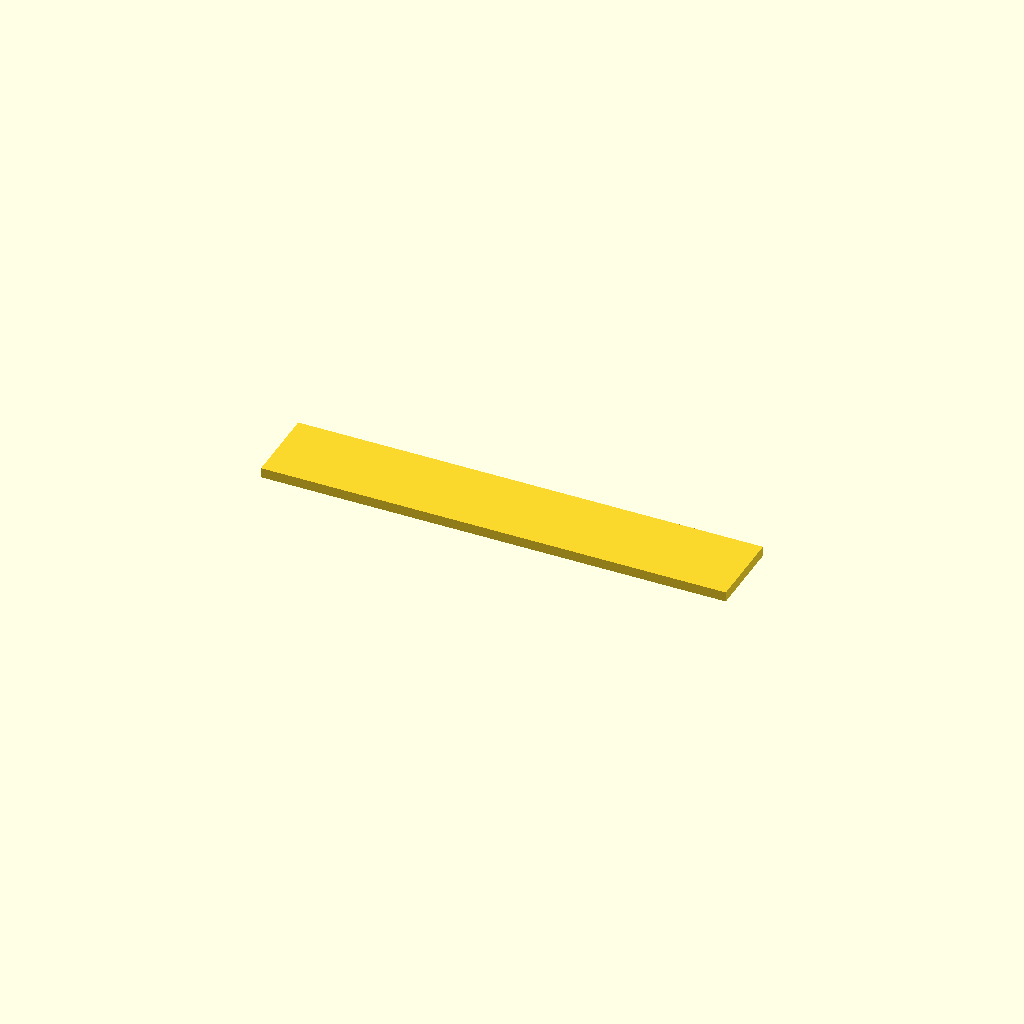
Cell 1: rendered with the file's own defaults.
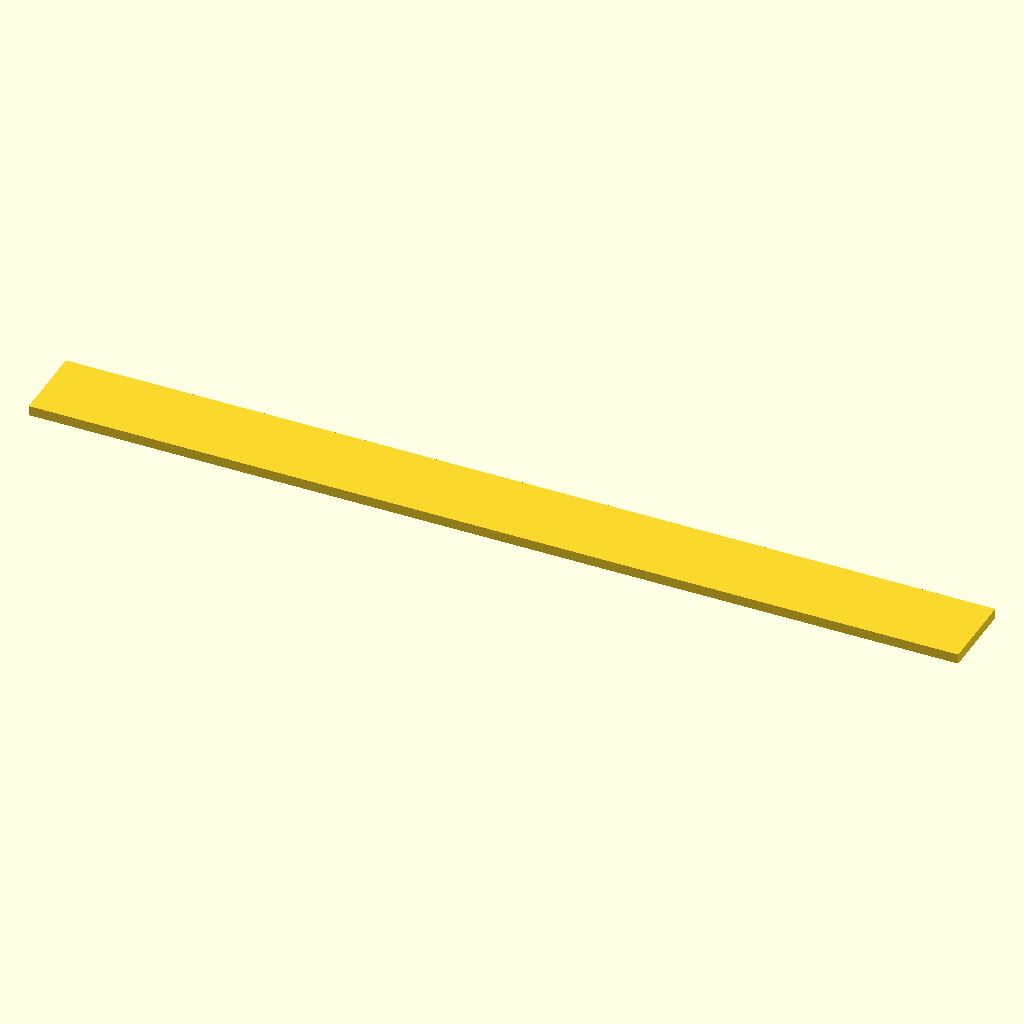
Cell 2: the same model with plate_len = 140.
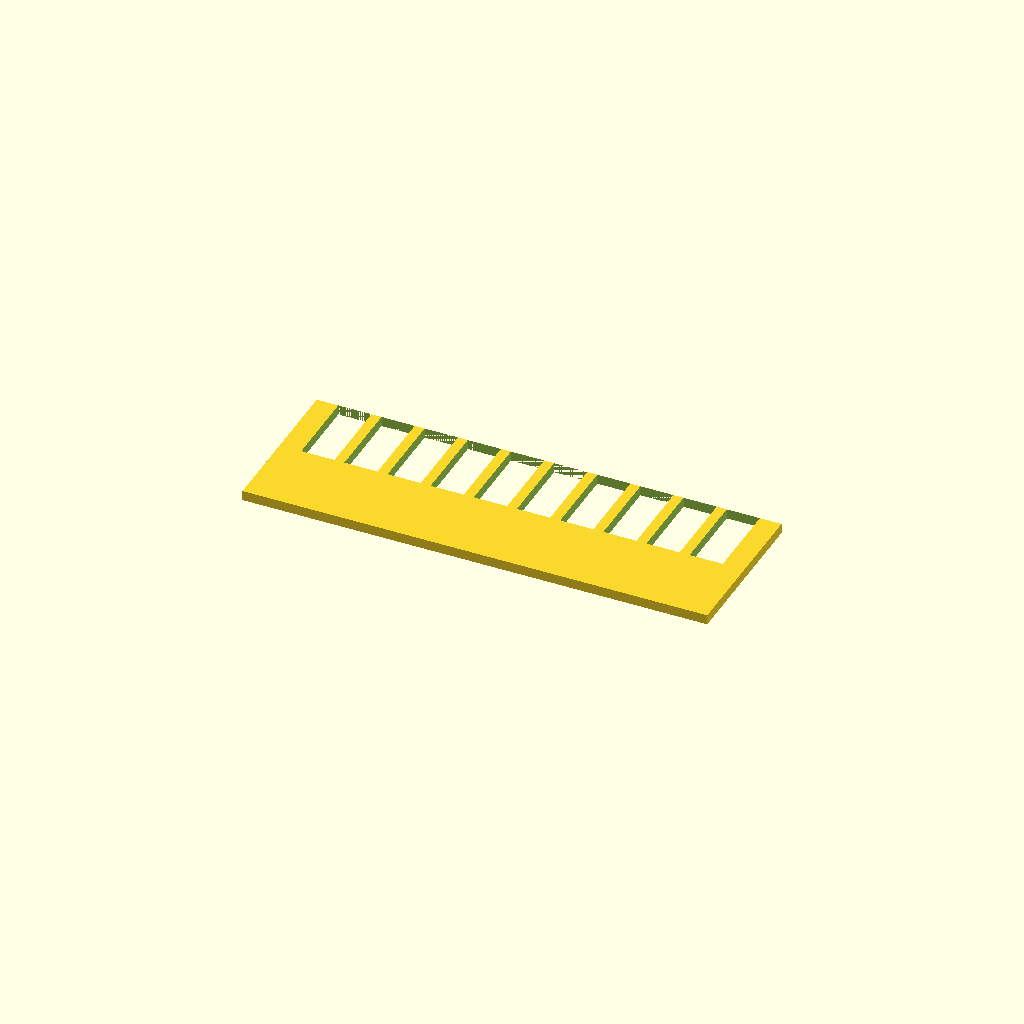
Cell 3 — plate_wid set to 24, the other parameters unchanged.
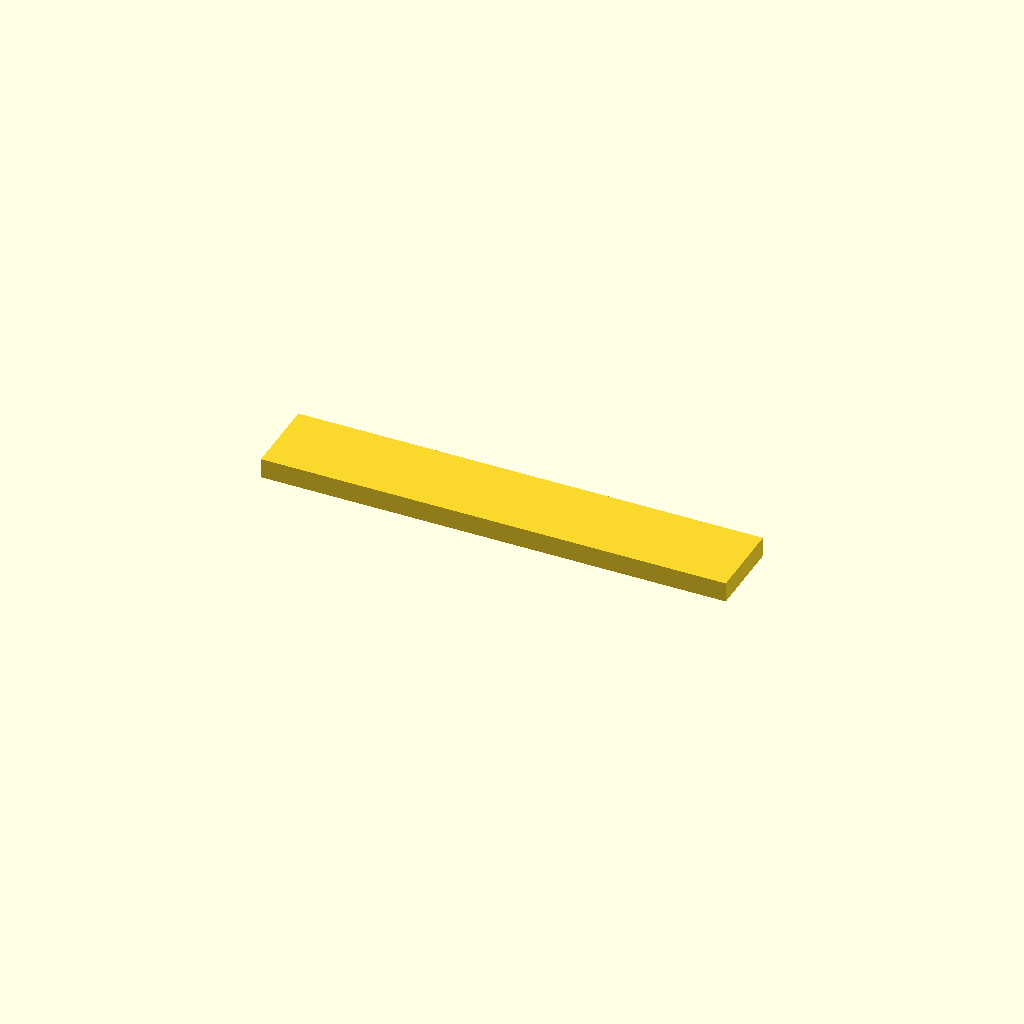
Cell 4 — plate_thk set to 3, the other parameters unchanged.
All cells are drawn from one camera (rotation 55°, 0°, 25°, orthographic, colour scheme Cornfield), so only the parameter changes between them.
The OpenSCAD source (bench/results/box-v9/code/tiiny_ATinyGreenCell_scadcoder-qwen3.5-9b-v9/gel_comb_10well_s0_a1.scad):
// 10-well comb for agarose gel casting
// Print orientation: flat on bed, teeth pointing down (-Z)

// ---------- Parameters ----------
plate_len    = 70;    // spine length (X)
plate_wid    = 12;    // spine width (Y)
plate_thk    = 1.5;   // plate thickness (Z)

tooth_count  = 10;    // number of wells
tooth_w      = 5.0;   // tooth width (X)
tooth_len    = 12;    // tooth length (Y)
tooth_h      = 3;     // tooth height from top face (Z)
tooth_pitch  = 1.5;   // gap between neighbouring teeth (X)

eps          = 0.5;   // overcut for clean differences

$fn = 64;

// ---------- Model ----------
difference() {
    // Base plate
    translate([-plate_len/2, -plate_wid/2, 0])
        cube([plate_len, plate_wid, plate_thk]);

    // Teeth, centred on the plate in X
    for (i = [0 : tooth_count - 1]) {
        x = (i - (tooth_count - 1)/2) * (tooth_w + tooth_pitch);
        translate([x - tooth_w/2, -plate_wid/2 + tooth_len,
                   plate_thk - tooth_h])
            cube([tooth_w, tooth_len, tooth_h + eps]);
    }
}
Customizer parameters (derived from the source; name, type, default, range or options):
plate_len: number, default 70
plate_wid: number, default 12
plate_thk: number, default 1.5
tooth_count: number, default 10
tooth_w: number, default 5
tooth_len: number, default 12
tooth_h: number, default 3
tooth_pitch: number, default 1.5
eps: number, default 0.5
